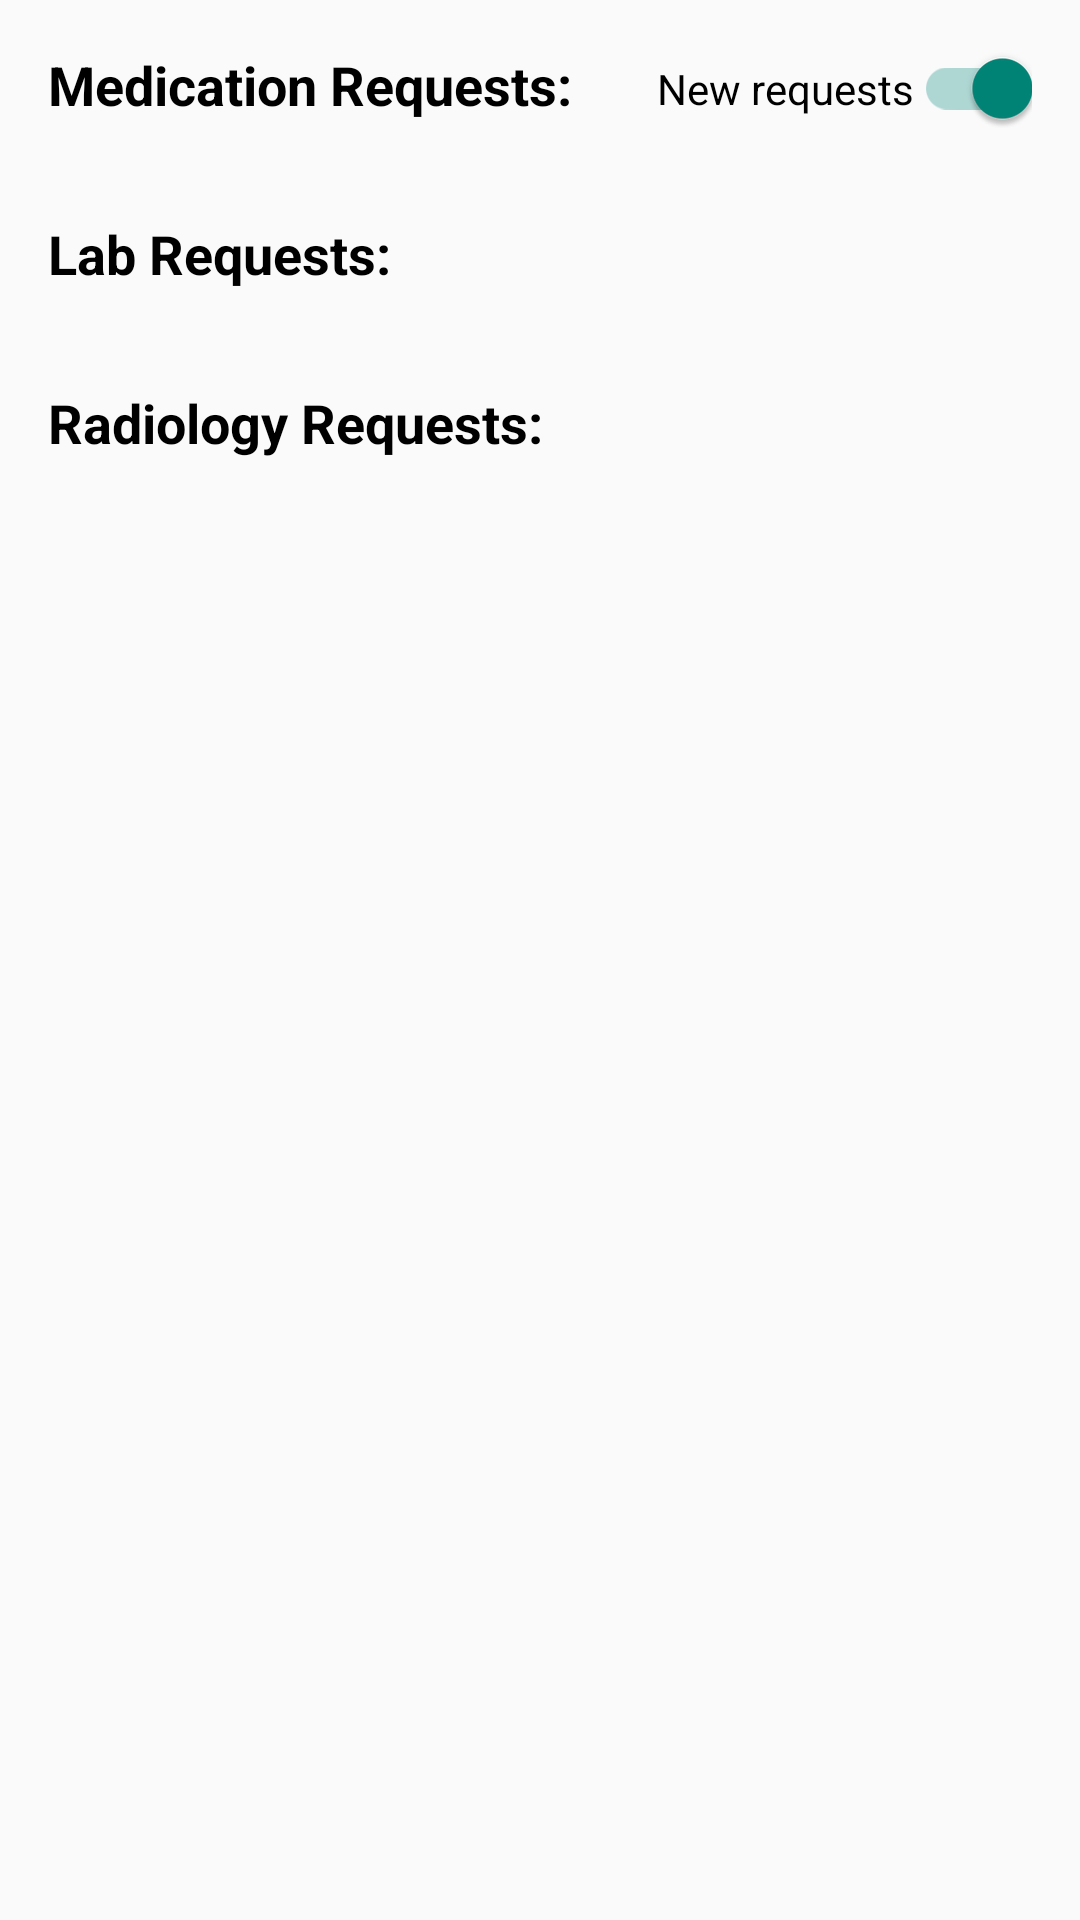

Reconstruct the res/layout file that produces this screen, plus the resources it refers to.
<!-- AndroidManifest.xml: application theme Theme.MedicalCoverSP -->
<!-- res/layout/fragment_home.xml -->
<?xml version="1.0" encoding="utf-8"?>
<ScrollView
    xmlns:android="http://schemas.android.com/apk/res/android"
    xmlns:app="http://schemas.android.com/apk/res-auto"
    xmlns:tools="http://schemas.android.com/tools"
    android:layout_width="match_parent"
    android:layout_height="match_parent"
    tools:context=".ui.HomeFragment">

    <androidx.constraintlayout.widget.ConstraintLayout
        android:layout_width="match_parent"
        android:layout_height="wrap_content">

        <androidx.appcompat.widget.SwitchCompat
            android:id="@+id/switch1"
            android:layout_width="wrap_content"
            android:layout_height="wrap_content"
            android:layout_marginTop="16dp"
            android:layout_marginEnd="16dp"
            android:checked="true"
            android:text="@string/new_requests"
            app:layout_constraintEnd_toEndOf="parent"
            app:layout_constraintHorizontal_bias="1.0"
            app:layout_constraintStart_toEndOf="@+id/medication_requests_tv"
            app:layout_constraintTop_toTopOf="parent" />

        <ImageView
            android:id="@+id/filterImg"
            android:visibility="gone"
            android:layout_width="wrap_content"
            android:layout_height="wrap_content"
            android:layout_marginStart="16dp"
            android:layout_marginTop="16dp"
            android:src="@drawable/ic_baseline_filter_alt_24"
            app:layout_constraintStart_toStartOf="parent"
            app:layout_constraintTop_toTopOf="parent" />

        <TextView
            android:id="@+id/filterTxt"
            android:visibility="gone"
            android:layout_width="wrap_content"
            android:layout_height="wrap_content"
            android:layout_marginStart="16dp"
            android:textColor="@color/black"
            android:text="@string/all"
            app:layout_constraintBottom_toBottomOf="@+id/filterImg"
            app:layout_constraintStart_toEndOf="@+id/filterImg"
            app:layout_constraintTop_toTopOf="@+id/filterImg" />

        <androidx.recyclerview.widget.RecyclerView
            android:id="@+id/medication_requests_recyclerView"
            android:layout_width="match_parent"
            android:layout_height="0dp"
            android:layout_marginStart="16dp"
            android:layout_marginTop="16dp"
            android:layout_marginEnd="16dp"
            app:layout_constraintEnd_toEndOf="parent"
            app:layout_constraintStart_toStartOf="parent"
            app:layout_constraintTop_toBottomOf="@+id/medication_requests_tv">

        </androidx.recyclerview.widget.RecyclerView>

        <TextView
            android:id="@+id/medication_requests_tv"
            android:layout_width="wrap_content"
            android:layout_height="wrap_content"
            android:layout_marginStart="16dp"
            android:layout_marginTop="16dp"
            android:text="@string/medication_requests"
            android:textColor="@color/black"
            android:textSize="18sp"
            android:textStyle="bold"
            app:layout_constraintStart_toStartOf="parent"
            app:layout_constraintTop_toBottomOf="@+id/filterImg" />

        <TextView
            android:id="@+id/labs_requests_tv"
            android:layout_width="wrap_content"
            android:layout_height="wrap_content"
            android:layout_marginStart="16dp"
            android:layout_marginTop="16dp"
            android:text="@string/lab_requests"
            android:textColor="@color/black"
            android:textSize="18sp"
            android:textStyle="bold"
            app:layout_constraintStart_toStartOf="parent"
            app:layout_constraintTop_toBottomOf="@+id/medication_requests_recyclerView" />

        <TextView
            android:id="@+id/radiology_requests_tv"
            android:layout_width="wrap_content"
            android:layout_height="wrap_content"
            android:layout_marginStart="16dp"
            android:layout_marginTop="16dp"
            android:text="@string/radiology_requests"
            android:textColor="@color/black"
            android:textSize="18sp"
            android:textStyle="bold"
            app:layout_constraintStart_toStartOf="parent"
            app:layout_constraintTop_toBottomOf="@+id/labs_requests_recyclerView" />

        <androidx.recyclerview.widget.RecyclerView
            android:id="@+id/labs_requests_recyclerView"
            android:layout_width="match_parent"
            android:layout_height="wrap_content"
            android:layout_marginStart="16dp"
            android:layout_marginTop="16dp"
            android:layout_marginEnd="16dp"
            app:layout_constraintEnd_toEndOf="parent"
            app:layout_constraintStart_toStartOf="parent"
            app:layout_constraintTop_toBottomOf="@+id/labs_requests_tv" />

        <androidx.recyclerview.widget.RecyclerView
            android:id="@+id/radiology_requests_recyclerView"
            android:layout_width="match_parent"
            android:layout_height="wrap_content"
            android:layout_marginStart="16dp"
            android:layout_marginTop="16dp"
            android:layout_marginEnd="16dp"
            android:layout_marginBottom="16dp"
            app:layout_constraintBottom_toBottomOf="parent"
            app:layout_constraintEnd_toEndOf="parent"
            app:layout_constraintHorizontal_bias="1.0"
            app:layout_constraintStart_toStartOf="parent"
            app:layout_constraintTop_toBottomOf="@+id/radiology_requests_tv" />

    </androidx.constraintlayout.widget.ConstraintLayout>
</ScrollView>
<!-- resources referenced by this layout -->
<resources>
  <color name="black">#FF000000</color>
  <string name="all">All</string>
  <string name="lab_requests">Lab Requests:</string>
  <string name="medication_requests">Medication Requests:</string>
  <string name="new_requests">New requests</string>
  <string name="radiology_requests">Radiology Requests:</string>
  <style name="Theme.MedicalCoverSP" parent="Theme.AppCompat.Light.DarkActionBar">
          
          <item name="colorPrimary">@color/teal_200</item>
          <item name="colorPrimaryVariant">@color/teal_700</item>
          <item name="colorOnPrimary">@color/white</item>
          
          <item name="colorSecondary">@color/teal_200</item>
          <item name="colorSecondaryVariant">@color/teal_700</item>
          <item name="colorOnSecondary">@color/black</item>
          
          <item name="android:statusBarColor" tools:targetApi="l">?attr/colorPrimaryVariant</item>
          
      </style>
  <color name="teal_200">#FF03DAC5</color>
  <color name="teal_700">#FF018786</color>
  <color name="white">#FFFFFFFF</color>
</resources>
